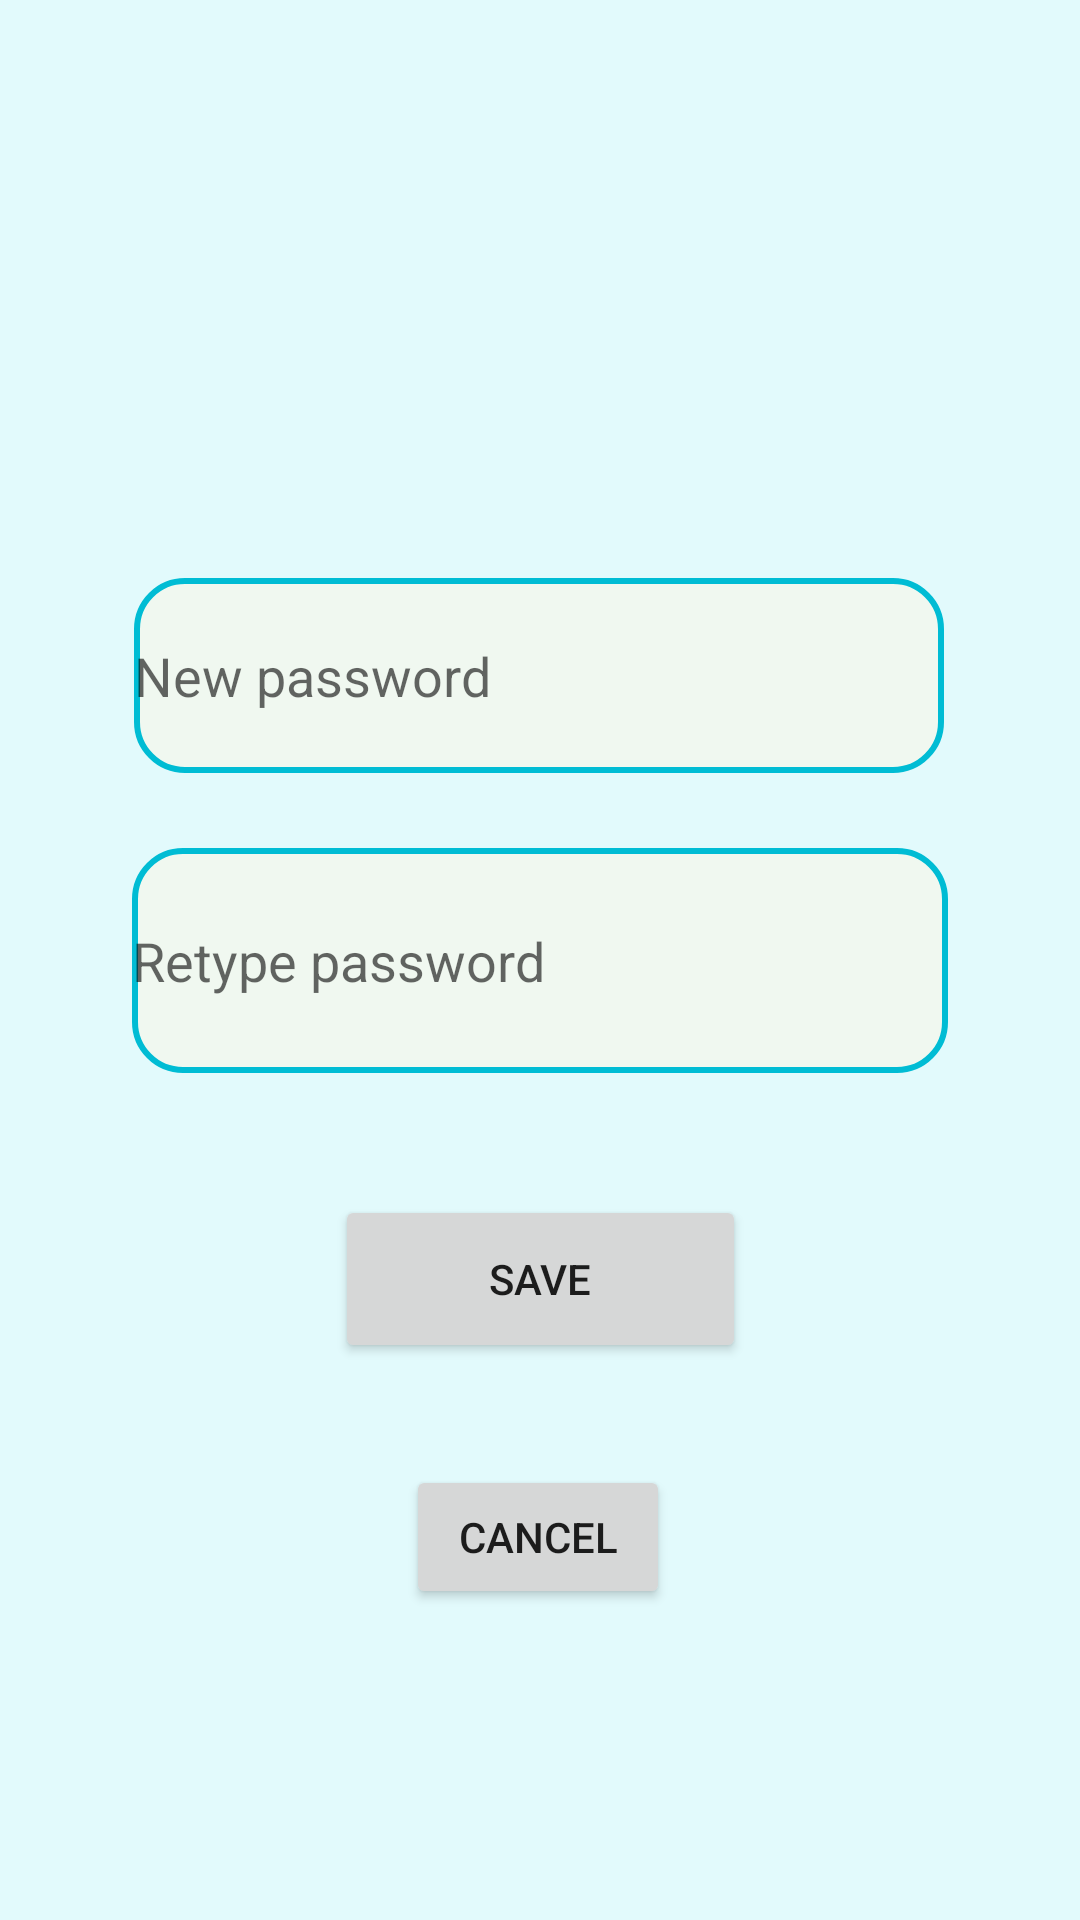

Android layout source for this screen:
<!-- AndroidManifest.xml: application theme Theme.RafDnevnjakProject -->
<!-- res/layout/activity_change_password.xml -->
<?xml version="1.0" encoding="utf-8"?>

<androidx.constraintlayout.widget.ConstraintLayout xmlns:android="http://schemas.android.com/apk/res/android"
    xmlns:app="http://schemas.android.com/apk/res-auto"
    xmlns:tools="http://schemas.android.com/tools"
    android:layout_width="match_parent"
    android:layout_height="match_parent"
    android:background="@color/background">

    <EditText
        android:id="@+id/passwordEdt"
        android:layout_width="270dp"
        android:layout_height="65dp"
        android:ems="10"
        android:inputType="textPersonName"
        android:hint="@string/NewPassword"
        app:layout_constraintBottom_toBottomOf="parent"
        app:layout_constraintEnd_toEndOf="parent"
        app:layout_constraintHorizontal_bias="0.497"
        app:layout_constraintStart_toStartOf="parent"
        app:layout_constraintTop_toTopOf="parent"
        app:layout_constraintVertical_bias="0.335"
        android:background="@drawable/text_view_field"/>

    <EditText
        android:id="@+id/retypePasswordEdt"
        android:layout_width="272dp"
        android:layout_height="75dp"
        android:ems="10"
        android:inputType="textPassword"
        android:hint="@string/RetypePassword"
        app:layout_constraintBottom_toBottomOf="parent"
        app:layout_constraintEnd_toEndOf="parent"
        app:layout_constraintStart_toStartOf="parent"
        app:layout_constraintTop_toTopOf="parent"
        android:background="@drawable/text_view_field"
        />

    <Button
        android:id="@+id/btnSaveNewPassword"
        android:layout_width="137dp"
        android:layout_height="56dp"
        android:text="@string/save"
        app:layout_constraintBottom_toBottomOf="parent"
        app:layout_constraintEnd_toEndOf="parent"
        app:layout_constraintStart_toStartOf="parent"
        app:layout_constraintTop_toTopOf="parent"
        app:layout_constraintVertical_bias="0.682" />

    <Button
        android:id="@+id/btnCancelPasswordChange"
        android:layout_width="wrap_content"
        android:layout_height="wrap_content"
        android:text="@string/Cancel"
        app:layout_constraintBottom_toBottomOf="parent"
        app:layout_constraintEnd_toEndOf="parent"
        app:layout_constraintHorizontal_bias="0.498"
        app:layout_constraintStart_toStartOf="parent"
        app:layout_constraintTop_toTopOf="parent"
        app:layout_constraintVertical_bias="0.825" />

</androidx.constraintlayout.widget.ConstraintLayout>
<!-- resources referenced by this layout -->
<resources>
  <color name="background">#e2fafc</color>
  <!-- drawable text_view_field (drawable) -->
  <?xml version="1.0" encoding="utf-8"?>
  
  <shape xmlns:android="http://schemas.android.com/apk/res/android"
      android:shape="rectangle">
      <solid android:color="#F0F8F0" />
      <stroke
          android:width="2dp"
          android:color="#00BCD4"
          android:padding="2dp"/>
      <corners
          android:radius="16dp" />
  </shape>
  <string name="Cancel">Cancel</string>
  <string name="NewPassword">New password</string>
  <string name="RetypePassword">Retype password</string>
  <string name="save">Save</string>
  <style name="Theme.RafDnevnjakProject" parent="Theme.MaterialComponents.DayNight.DarkActionBar">
          
          <item name="colorPrimary">@color/menuBar</item>
          <item name="colorPrimaryVariant">@color/menuBar</item>
          <item name="colorOnPrimary">@color/white</item>
          
          <item name="colorSecondary">@color/teal_200</item>
          <item name="colorSecondaryVariant">@color/teal_700</item>
          <item name="colorOnSecondary">@color/black</item>
          
          <item name="android:statusBarColor">?attr/colorPrimaryVariant</item>
          
          <item name="android:gravity">center</item>
      </style>
  <color name="menuBar">#16d9eb</color>
  <color name="white">#FFFFFFFF</color>
  <color name="teal_200">#FF03DAC5</color>
  <color name="teal_700">#FF018786</color>
  <color name="black">#FF000000</color>
</resources>
